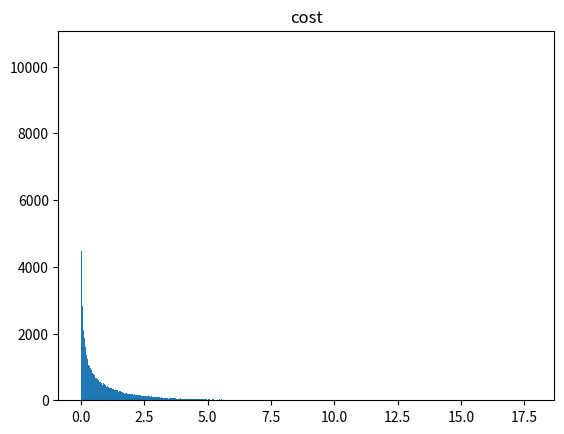
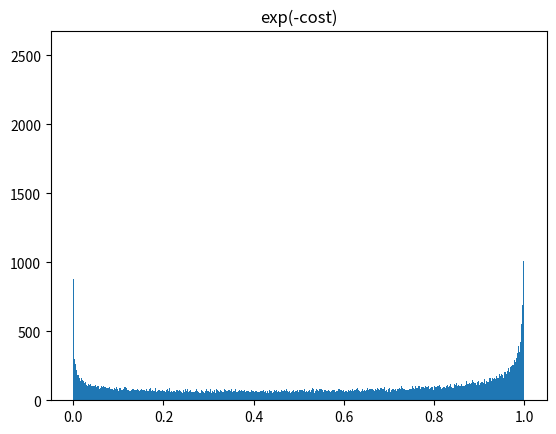
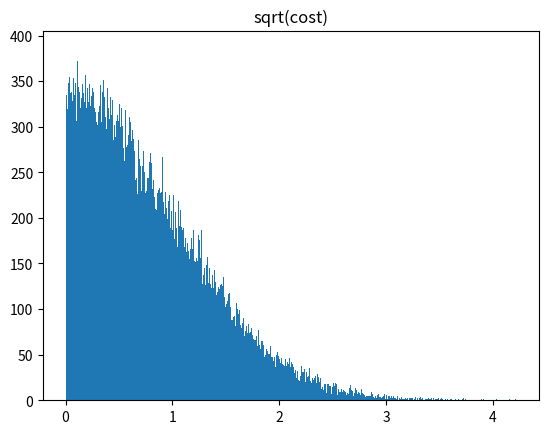
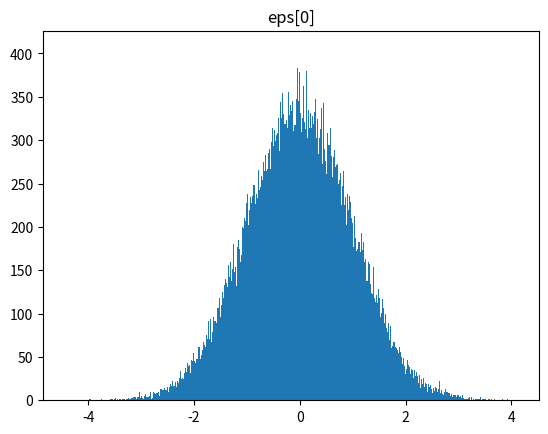

Generate these figures, in order, with matplotlib:
#!/usr/bin/env python

import math
import numpy as np
import matplotlib.pyplot as plt

#t = np.arange(0.0, 5.0, 0.001)
#s = np.exp(-t*t)
#plt.plot(t,s)
#plt.show()

d = 10

A = np.random.random([d,d])

print ("A = ", A)

R = np.dot(A.T,A)

R = np.eye(d)

print ("R = ", R)

R_inv = np.linalg.inv(R)

print ("R_inv= ", R_inv)

R_inv_chol = np.linalg.cholesky(R_inv)

print ("R_inv_chol = ", R_inv_chol)

test = np.dot(R_inv_chol.T, np.dot(R, R_inv_chol))
print ("test = ", test)

N = 100000
costs = np.zeros((N))
costs2 = np.zeros((N))
costs3 = np.zeros((N))
values = np.zeros((N))

for i in range(0,N):
    eps = np.random.randn(d)
    #print "eps = ", eps
    n_eps = np.dot(R_inv_chol, eps)

    #print "n_eps = ", n_eps
    old_length = np.dot(n_eps.T, np.dot(R, n_eps))
    #nn_eps = np.dot(R_inv, eps)
    #print "nn_eps = ", nn_eps
    #cost2 = np.dot(nn_eps.T, np.dot(R, nn_eps))
    #print cost, cost2

    # sample a random length and apply it
    new_length = np.random.randn()
    n_eps = n_eps / math.sqrt(old_length)
    n_eps = n_eps * new_length;

    cost = np.dot(n_eps.T, np.dot(R, n_eps))
    costs[i] = cost
    costs2[i] = math.exp(-cost)
    costs3[i] = math.sqrt(cost)
    values[i] = eps[0]
    
    #if (costs[i] > 0.02):
    #    costs[i] = 0.02

    #costs[i] = cost
    #costs2[i] = cost2

plt.figure()
plt.hist(costs, 1000)
plt.title('cost')

plt.figure()
plt.hist(costs2, 1000)
plt.title('exp(-cost)')

plt.figure()
plt.hist(costs3, 1000)
plt.title('sqrt(cost)')

plt.figure()
plt.hist(values, 1000)
plt.title('eps[0]')

plt.show()